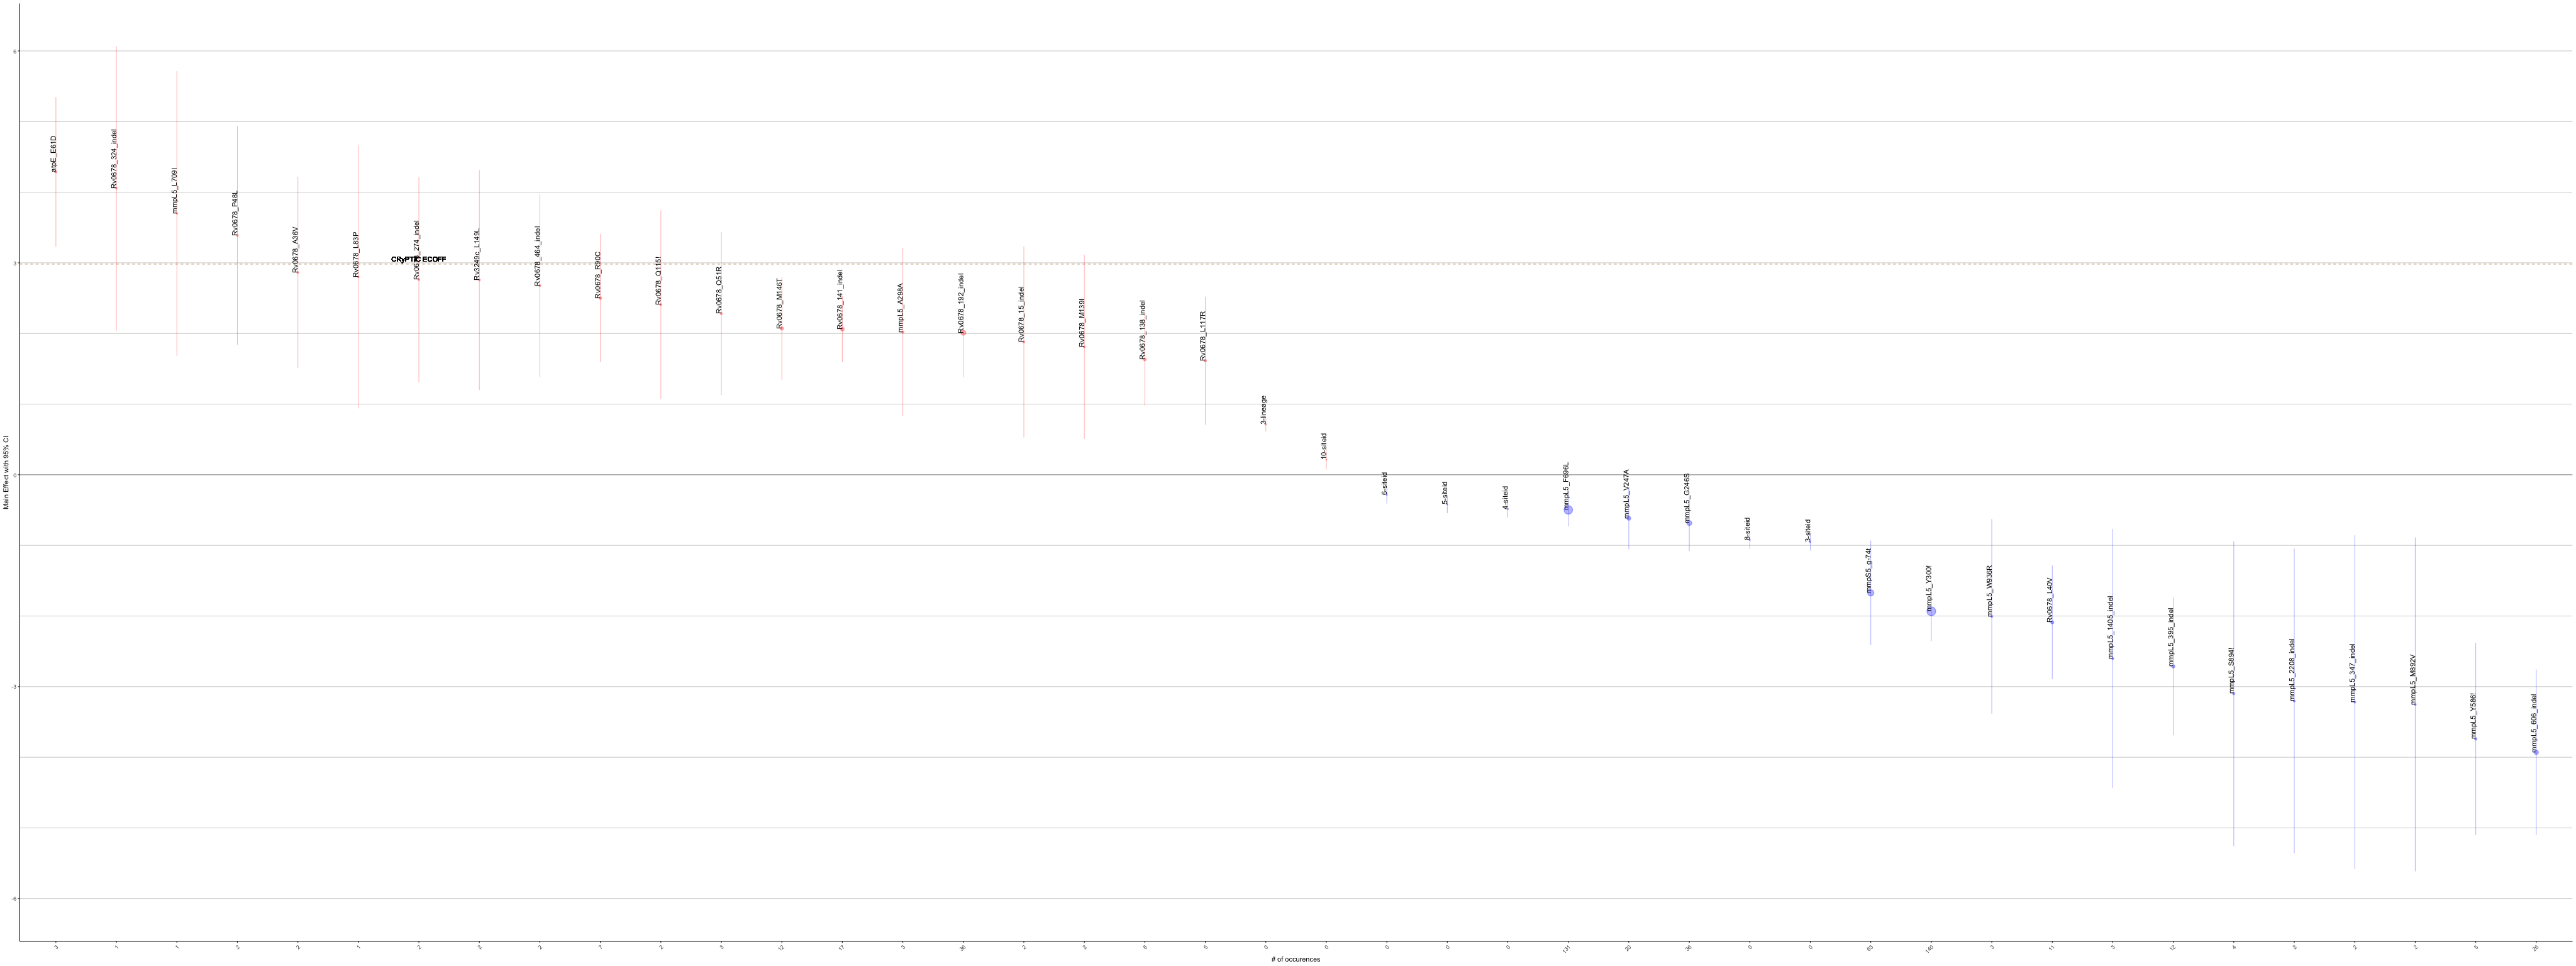

The file beside this chart, header and first rows:
MUTS, GENE, POSITION, COEF, SE, Z, P, COUNTS, corrected_se, other_se, ci_hi, ci_lo, BH_PVAL
atpE_P3P, atpE, 3, 0.7271, 1.029, 0.7069, 0.4796, 1, 2.016, 1.455, 2.743, -1.289, 0.7393
atpE_A18A, atpE, 18, 1.524, 0.7853, 1.941, 0.05229, 2, 1.539, 0.4046, 3.063, -0.01512, 0.1873
atpE_E61D, atpE, 61, 4.288, 0.5411, 7.925, 2.22e-15, 3, 1.06, 0.06827, 5.349, 3.228, 6.53666666666667e-14
atpE_A69A, atpE, 69, 0.4416, 0.462, 0.9559, 0.3391, 5, 0.9055, 0.4833, 1.347, -0.4638, 0.6059
_cons, DRUG, 16, -4.982, 0.05219, -95.45, 0, 0, 0.1023, 0.0005468, -4.88, -5.084, 0
ns[cluster100]), DRUG, 17, 0.1885, 0.01949, 9.673, 0, 0, 0.03819, 0.002014, 0.2267, 0.1503, 0
og2mic), DRUG, 18, 0.7776, 0.01577, 49.32, 0, 0, 0.0309, 0.0003197, 0.8085, 0.7467, 0
1.lineage, LINEAGE, 1, 0.1791, 0.07198, 2.488, 0.01285, 0, 0.1411, 0.02893, 0.3202, 0.038, 0.07177
2.lineage, LINEAGE, 2, 0.06644, 0.04755, 1.397, 0.1624, 0, 0.09321, 0.03404, 0.1596, -0.02677, 0.4022
3.lineage, LINEAGE, 3, 0.7119, 0.05291, 13.45, 0, 0, 0.1037, 0.003933, 0.8156, 0.6082, 0
mmpL5_T6T, mmpL5, 6, -0.9059, 0.7269, -1.246, 0.2127, 2, 1.425, 0.5834, 0.5189, -2.331, 0.4735
mmpL5_A8A, mmpL5, 8, -0.5091, 0.4765, -1.068, 0.2853, 24, 0.9339, 0.4459, 0.4248, -1.443, 0.5434
mmpL5_T10T, mmpL5, 10, -0.5045, 0.5546, -0.9096, 0.363, 3, 1.087, 0.6097, 0.5825, -1.591, 0.6306
mmpL5_T10A, mmpL5, 10, -0.5781, 1.028, -0.5624, 0.5738, 1, 2.015, 1.828, 1.437, -2.593, 0.8089
mmpL5_A44G, mmpL5, 44, 0.265, 1.038, 0.2552, 0.7985, 1, 2.035, 4.068, 2.3, -1.77, 0.9619
mmpL5_V45V, mmpL5, 45, 0.2165, 1.029, 0.2103, 0.8334, 1, 2.018, 4.894, 2.234, -1.801, 0.9632
mmpL5_I59T, mmpL5, 59, -0.5849, 0.6043, -0.9679, 0.3331, 5, 1.184, 0.6243, 0.5995, -1.769, 0.6046
mmpL5_A61A, mmpL5, 61, -0.09982, 0.2273, -0.4391, 0.6606, 47, 0.4455, 0.5176, 0.3457, -0.5453, 0.8676
mmpL5_S71P, mmpL5, 71, -0.03903, 0.5551, -0.07032, 0.9439, 4, 1.088, 7.894, 1.049, -1.127, 0.9853
mmpL5_V81V, mmpL5, 81, 0.05399, 0.6706, 0.08051, 0.9358, 2, 1.314, 8.329, 1.368, -1.26, 0.9853
mmpL5_F82L, mmpL5, 82, 1.194, 1.027, 1.162, 0.245, 1, 2.014, 0.8838, 3.208, -0.8194, 0.4957
mmpL5_L95R, mmpL5, 95, -3.013, 1.504, -2.004, 0.04511, 2, 2.947, 0.7505, -0.06566, -5.96, 0.1758
mmpL5_H122R, mmpL5, 122, -0.986, 0.8437, -1.169, 0.2425, 2, 1.654, 0.7219, 0.6676, -2.64, 0.4957
mmpL5_V123I, mmpL5, 123, 0.6986, 0.7153, 0.9767, 0.3287, 2, 1.402, 0.7324, 2.101, -0.7034, 0.6008
mmpL5_S125S, mmpL5, 125, 1.404, 0.9404, 1.493, 0.1355, 1, 1.843, 0.6299, 3.247, -0.4394, 0.3591
mmpL5_D128N, mmpL5, 128, 0.1653, 1.03, 0.1605, 0.8725, 3, 2.019, 6.418, 2.184, -1.854, 0.9711
mmpL5_G138G, mmpL5, 138, -0.9045, 0.8183, -1.105, 0.269, 2, 1.604, 0.7403, 0.6994, -2.508, 0.5242
mmpL5_A147T, mmpL5, 147, -0.2043, 0.3378, -0.6047, 0.5454, 15, 0.6622, 0.5587, 0.4579, -0.8665, 0.8073
mmpL5_S160S, mmpL5, 160, 0.3555, 1.028, 0.3459, 0.7294, 1, 2.014, 2.971, 2.37, -1.659, 0.9204
mmpL5_V169V, mmpL5, 169, -0.007972, 0.3453, -0.02309, 0.9816, 11, 0.6767, 14.95, 0.6688, -0.6847, 0.9933
mmpL5_P180L, mmpL5, 180, 0.1072, 0.627, 0.1709, 0.8643, 3, 1.229, 3.668, 1.336, -1.122, 0.9705
mmpL5_L192L, mmpL5, 192, -0.6934, 1.031, -0.6725, 0.5012, 2, 2.021, 1.533, 1.327, -2.714, 0.7547
mmpL5_F212F, mmpL5, 212, 1.667, 0.7123, 2.34, 0.01929, 2, 1.396, 0.3044, 3.063, 0.2707, 0.09643
mmpL5_V214L, mmpL5, 214, -0.8752, 0.4721, -1.854, 0.06376, 6, 0.9253, 0.2547, 0.05013, -1.801, 0.2253
mmpL5_I215V, mmpL5, 215, -1.577, 0.7207, -2.189, 0.02863, 3, 1.413, 0.3293, -0.1647, -2.99, 0.1265
mmpL5_L219F, mmpL5, 219, 0.5957, 0.6916, 0.8613, 0.3891, 3, 1.355, 0.8029, 1.951, -0.7598, 0.6525
mmpL5_L221L, mmpL5, 221, -0.1913, 0.5899, -0.3243, 0.7457, 7, 1.156, 1.819, 0.9649, -1.348, 0.9366
mmpL5_A230V, mmpL5, 230, 0.8743, 0.7209, 1.213, 0.2252, 2, 1.413, 0.5944, 2.287, -0.5386, 0.4813
mmpL5_G246S, mmpL5, 246, -0.684, 0.201, -3.402, 0.0006687, 36, 0.394, 0.05909, -0.2899, -1.078, 0.00537
mmpL5_V247A, mmpL5, 247, -0.6164, 0.2241, -2.751, 0.005947, 20, 0.4392, 0.08147, -0.1772, -1.056, 0.03844
mmpL5_S259S, mmpL5, 259, -0.03149, 0.7711, -0.04084, 0.9674, 2, 1.511, 18.88, 1.48, -1.543, 0.9898
mmpL5_I282L, mmpL5, 282, -3.461, 2.049, -1.689, 0.09117, 1, 4.016, 1.213, 0.5547, -7.477, 0.2729
mmpL5_Y285Y, mmpL5, 285, -0.842, 0.608, -1.385, 0.1661, 5, 1.192, 0.439, 0.3497, -2.034, 0.4038
mmpL5_A288P, mmpL5, 288, -0.6552, 0.7274, -0.9007, 0.3678, 2, 1.426, 0.8076, 0.7706, -2.081, 0.6328
mmpL5_S297S, mmpL5, 297, 0.09174, 0.7801, 0.1176, 0.9064, 2, 1.529, 6.633, 1.621, -1.437, 0.9853
mmpL5_A298A, mmpL5, 298, 2.019, 0.6077, 3.323, 0.0008915, 3, 1.191, 0.1829, 3.21, 0.8281, 0.006948
mmpL5_Y300!, mmpL5, 300, -1.933, 0.2154, -8.973, 0, 140, 0.4222, 0.02401, -1.511, -2.355, 0
mmpL5_F303F, mmpL5, 303, -0.331, 0.4509, -0.7342, 0.4628, 6, 0.8837, 0.6141, 0.5526, -1.215, 0.728
mmpL5_L329R, mmpL5, 329, -3.461, 2.049, -1.689, 0.09117, 1, 4.016, 1.213, 0.5547, -7.477, 0.2729
mmpL5_Q333E, mmpL5, 333, -0.006006, 1.028, -0.005844, 0.9953, 1, 2.015, 175.9, 2.009, -2.021, 0.9953
mmpL5_V337M, mmpL5, 337, -0.6841, 0.6951, -0.9842, 0.325, 3, 1.362, 0.7062, 0.6782, -2.046, 0.6008
mmpL5_V344L, mmpL5, 344, 0.3339, 0.315, 1.06, 0.2891, 11, 0.6174, 0.2971, 0.9513, -0.2835, 0.5434
mmpL5_V346A, mmpL5, 346, -3.461, 2.049, -1.689, 0.09117, 1, 4.016, 1.213, 0.5547, -7.477, 0.2729
mmpL5_347_indel, mmpL5, 347, -3.219, 1.205, -2.671, 0.007558, 2, 2.362, 0.4512, -0.8571, -5.581, 0.04451
mmpL5_P355P, mmpL5, 355, -0.03685, 0.1726, -0.2135, 0.8309, 110, 0.3383, 0.8085, 0.3015, -0.3752, 0.9632
mmpL5_A356A, mmpL5, 356, 0.8608, 0.6915, 1.245, 0.2132, 3, 1.355, 0.5555, 2.216, -0.4945, 0.4735
mmpL5_A359T, mmpL5, 359, 0.2839, 0.5941, 0.4779, 0.6327, 3, 1.164, 1.243, 1.448, -0.8805, 0.8493
mmpL5_P370P, mmpL5, 370, 0.5578, 0.6871, 0.8118, 0.4169, 3, 1.347, 0.8463, 1.904, -0.7889, 0.6736
mmpL5_V376V, mmpL5, 376, 0.4219, 1.028, 0.4104, 0.6815, 1, 2.015, 2.504, 2.437, -1.593, 0.8832
mmpL5_V382A, mmpL5, 382, 0.2059, 0.7268, 0.2833, 0.7769, 2, 1.424, 2.565, 1.63, -1.219, 0.9576
... 205 more rows
